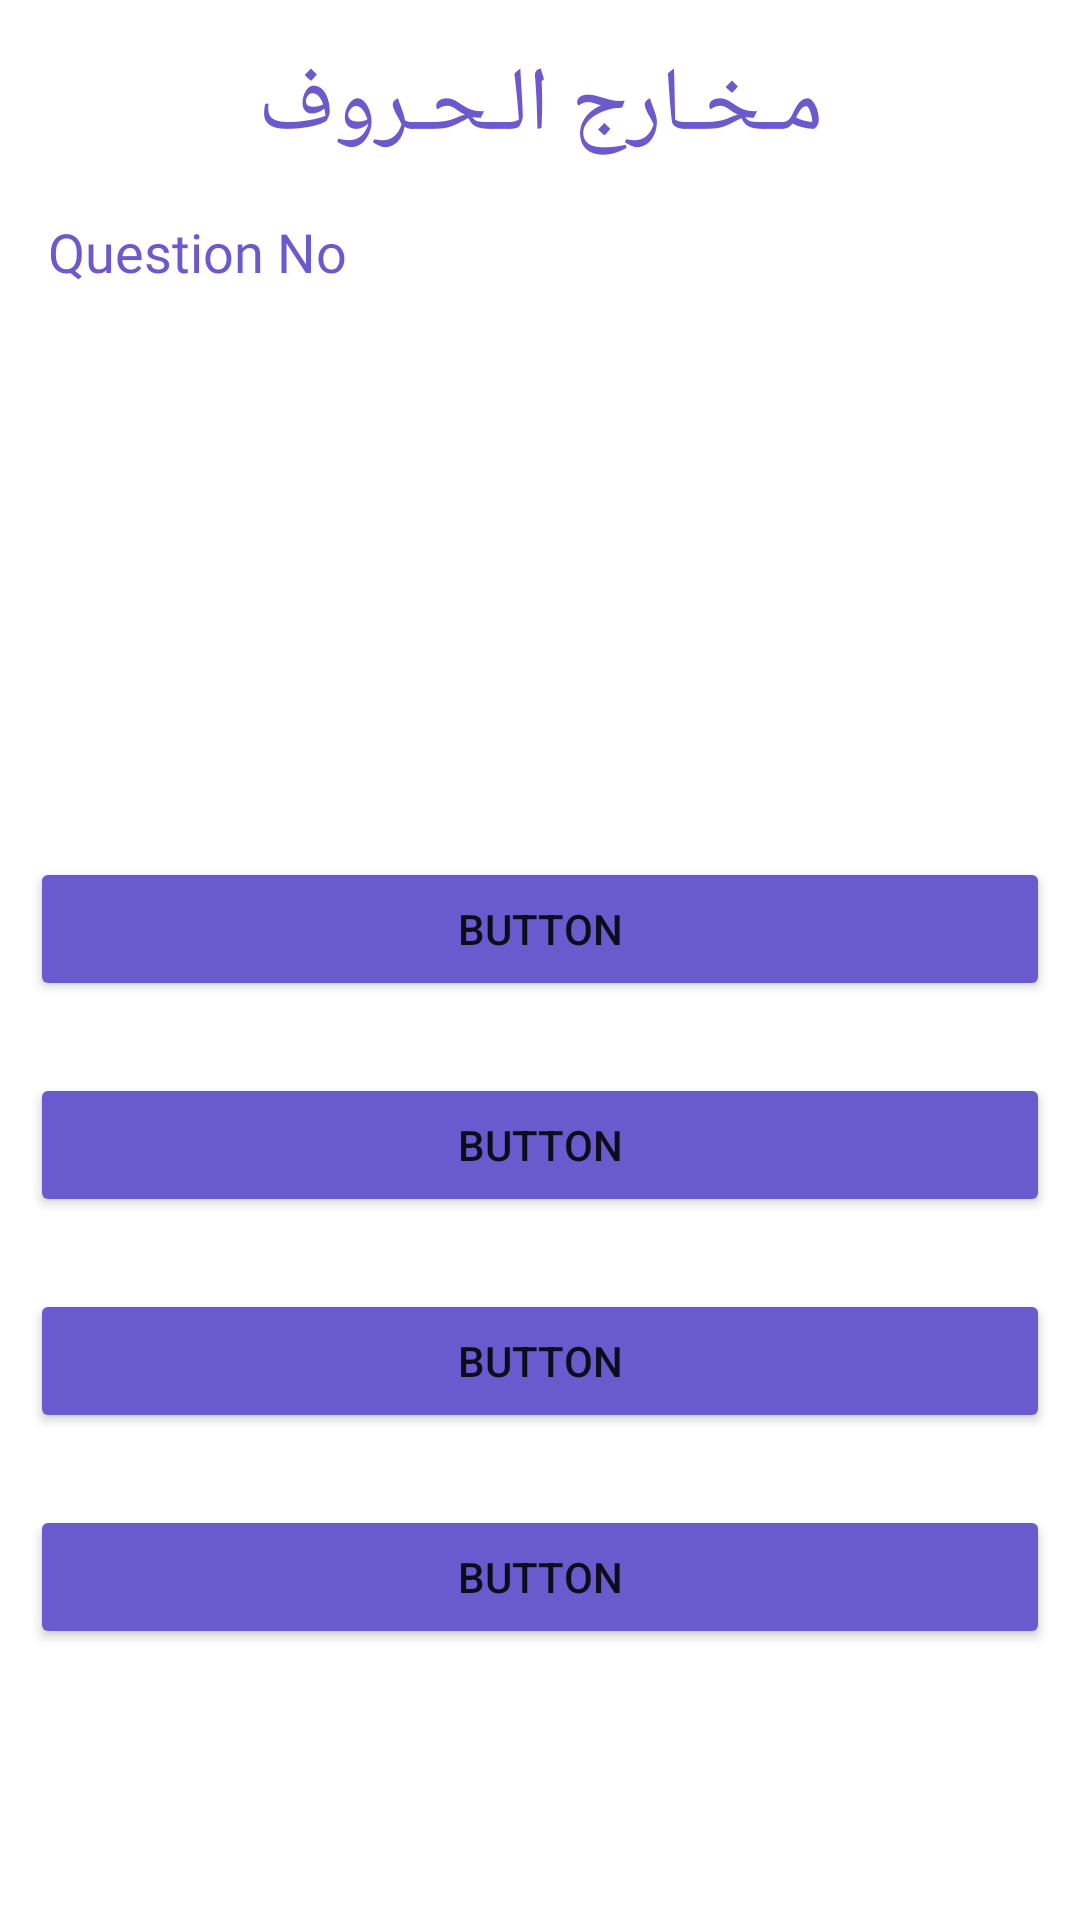

The Android layout XML behind this screen, and the referenced resources:
<!-- AndroidManifest.xml: application theme Theme.MakharijAlhurufApplication -->
<!-- res/layout/activity_app1.xml -->
<?xml version="1.0" encoding="utf-8"?>
<ScrollView
    xmlns:android="http://schemas.android.com/apk/res/android"
    xmlns:app="http://schemas.android.com/apk/res-auto"
    xmlns:tools="http://schemas.android.com/tools"
    android:layout_width="match_parent"
    android:layout_height="wrap_content"
    tools:layout_editor_absoluteX="1dp"
    tools:layout_editor_absoluteY="1dp"
    android:fillViewport="true">
<androidx.constraintlayout.widget.ConstraintLayout
    android:layout_width="match_parent"
    android:layout_height="wrap_content"
    tools:context=".AppActivity1">

    <TextView
        android:id="@+id/infoLabel"
        android:layout_width="wrap_content"
        android:layout_height="wrap_content"
        android:layout_marginTop="15dp"
        android:text="مـخـارج الـحـروف"
        android:textColor="@color/slate_blue"
        android:textSize="30sp"
        android:fontFamily="@font/amiri_bold"
        app:layout_constraintEnd_toEndOf="parent"
        app:layout_constraintStart_toStartOf="parent"
        app:layout_constraintTop_toTopOf="parent" />

    <TextView
        android:id="@+id/letterTextView"
        android:layout_width="0dp"
        android:layout_height="130dp"
        android:layout_marginStart="70dp"
        android:layout_marginTop="56dp"
        android:layout_marginEnd="70dp"
        android:fontFamily="@font/amiri_bold"
        android:gravity="center"
        android:text=""
        android:textSize="50dp"
        android:textStyle="bold"
        app:layout_constraintEnd_toEndOf="parent"
        app:layout_constraintHorizontal_bias="0.0"
        app:layout_constraintStart_toStartOf="parent"
        app:layout_constraintTop_toBottomOf="@+id/infoLabel" />

    <Button
        android:id="@+id/btnOption1"
        android:layout_width="0dp"
        android:layout_height="wrap_content"
        android:layout_marginStart="10dp"
        android:layout_marginTop="44dp"
        android:layout_marginEnd="10dp"
        android:text="Button"
        android:backgroundTint="@color/slate_blue"
        app:layout_constraintEnd_toEndOf="parent"
        app:layout_constraintHorizontal_bias="0.498"
        app:layout_constraintStart_toStartOf="parent"
        app:layout_constraintTop_toBottomOf="@+id/letterTextView" />

    <Button
        android:id="@+id/btnOption2"
        android:layout_width="0dp"
        android:layout_height="wrap_content"
        android:layout_marginStart="10dp"
        android:backgroundTint="@color/slate_blue"
        android:layout_marginTop="24dp"
        android:layout_marginEnd="10dp"
        android:text="Button"
        app:layout_constraintEnd_toEndOf="parent"
        app:layout_constraintHorizontal_bias="0.501"
        app:layout_constraintStart_toStartOf="parent"
        app:layout_constraintTop_toBottomOf="@+id/btnOption1" />

    <Button
        android:id="@+id/btnOption3"
        android:layout_width="0dp"
        android:layout_height="wrap_content"
        android:layout_marginStart="10dp"
        android:layout_marginTop="24dp"
        android:backgroundTint="@color/slate_blue"
        android:layout_marginEnd="10dp"
        android:text="Button"
        app:layout_constraintEnd_toEndOf="parent"
        app:layout_constraintHorizontal_bias="0.501"
        app:layout_constraintStart_toStartOf="parent"
        app:layout_constraintTop_toBottomOf="@+id/btnOption2" />

    <Button
        android:id="@+id/btnOption4"
        android:layout_width="0dp"
        android:layout_height="wrap_content"
        android:layout_marginStart="10dp"
        android:layout_marginTop="24dp"
        android:layout_marginEnd="10dp"
        android:text="Button"
        android:backgroundTint="@color/slate_blue"
        app:layout_constraintEnd_toEndOf="parent"
        app:layout_constraintHorizontal_bias="0.501"
        app:layout_constraintStart_toStartOf="parent"
        app:layout_constraintTop_toBottomOf="@+id/btnOption3" />

    <TextView
        android:id="@+id/questionTextView"
        android:layout_width="wrap_content"
        android:layout_height="wrap_content"
        android:layout_marginStart="16dp"
        android:layout_marginTop="16dp"
        android:fontFamily="@font/oswald"
        android:text="Question No "
        android:textColor="@color/slate_blue"
        android:textSize="18sp"
        app:layout_constraintStart_toStartOf="parent"
        app:layout_constraintTop_toBottomOf="@+id/infoLabel" />

</androidx.constraintlayout.widget.ConstraintLayout>
    </ScrollView>
<!-- resources referenced by this layout -->
<resources>
  <color name="slate_blue">#6A5ACD</color>
  <style name="Theme.MakharijAlhurufApplication" parent="Theme.MaterialComponents.DayNight.DarkActionBar">
          
          <item name="colorPrimary">@color/purple_500</item>
          <item name="colorPrimaryVariant">@color/purple_700</item>
          <item name="colorOnPrimary">@color/white</item>
          
          <item name="colorSecondary">@color/teal_200</item>
          <item name="colorSecondaryVariant">@color/teal_700</item>
          <item name="colorOnSecondary">@color/black</item>
          
          <item name="android:statusBarColor" tools:targetApi="l">?attr/colorPrimaryVariant</item>
          
      </style>
  <color name="purple_500">#FF6200EE</color>
  <color name="purple_700">#FF3700B3</color>
  <color name="white">#FFFFFFFF</color>
  <color name="teal_200">#FF03DAC5</color>
  <color name="teal_700">#FF018786</color>
  <color name="black">#FF000000</color>
</resources>
